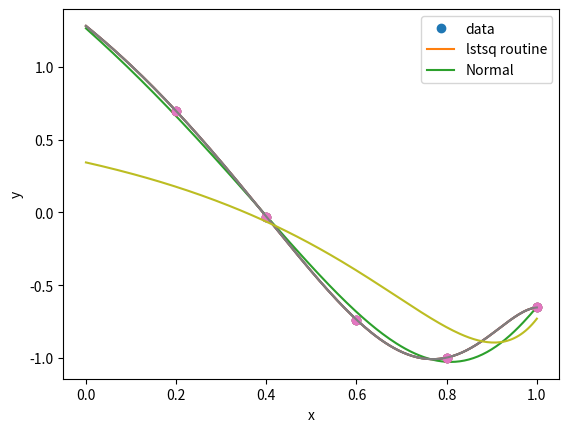

Source code (Python):
import numpy as np
import matplotlib.pyplot as plt

# Vandermonde interpolation function
n=12
def vand_f(x,b):
    fx=b[0]
    for i in range(n-1):
        fx*=x
        fx+=b[i+1]
    return fx

# Construct rectangular Vandermonde matrix
x=np.linspace(0.2,1,5)
A=np.vander(x,n)
y=np.cos(4*x)

# Solve using least squares routine. For an underdetermined system this finds
# the interpolant that minimizes the norm of the parameter vector b1.
b1=np.linalg.lstsq(A,y,rcond=None)[0]
print("lstsq solve : Norm(r): ",np.linalg.norm(y-np.dot(A,b1)))

# Solve using normal equations + regularizer
mu=0.05
AT=np.transpose(A)
ATA=np.dot(AT,A)
print("\nCondition number: ",np.linalg.cond(ATA))
print("Condition number with regularizer: ",np.linalg.cond(ATA+mu*mu*np.identity(n)))
b2=np.linalg.solve(ATA+mu*mu*np.identity(n),np.dot(AT,y))
print("Normal eqs. : Norm(r): ",np.linalg.norm(y-np.dot(A,b2)))

# Plot the two solutions
xnew=np.linspace(0,1,200)
vnew=[vand_f(q,b1) for q in xnew]
v2new=[vand_f(q,b2) for q in xnew]
plt.plot(x,y,'o',xnew,vnew,xnew,v2new)
plt.xlabel('x')
plt.ylabel('y')
plt.legend(['data','lstsq routine','Normal'],loc='best')
plt.show()

mu=0.001
AT=np.transpose(A)
ATA=np.dot(AT,A)
print("\nCondition number: ",np.linalg.cond(ATA))
print("Condition number with regularizer: ",np.linalg.cond(ATA+mu*mu*np.identity(n)))
b2=np.linalg.solve(ATA+mu*mu*np.identity(n),np.dot(AT,y))
print("Normal eqs. : Norm(r): ",np.linalg.norm(y-np.dot(A,b2)))

xnew=np.linspace(0,1,200)
vnew=[vand_f(q,b1) for q in xnew]
v2new=[vand_f(q,b2) for q in xnew]
plt.plot(x,y,'o',xnew,vnew,xnew,v2new)
plt.xlabel('x')
plt.ylabel('y')
plt.legend(['data','lstsq routine','Normal'],loc='best')
plt.show()

mu=0.5
AT=np.transpose(A)
ATA=np.dot(AT,A)
print("\nCondition number: ",np.linalg.cond(ATA))
print("Condition number with regularizer: ",np.linalg.cond(ATA+mu*mu*np.identity(n)))
b2=np.linalg.solve(ATA+mu*mu*np.identity(n),np.dot(AT,y))
print("Normal eqs. : Norm(r): ",np.linalg.norm(y-np.dot(A,b2)))

xnew=np.linspace(0,1,200)
vnew=[vand_f(q,b1) for q in xnew]
v2new=[vand_f(q,b2) for q in xnew]
plt.plot(x,y,'o',xnew,vnew,xnew,v2new)
plt.xlabel('x')
plt.ylabel('y')
plt.legend(['data','lstsq routine','Normal'],loc='best')
plt.show()

